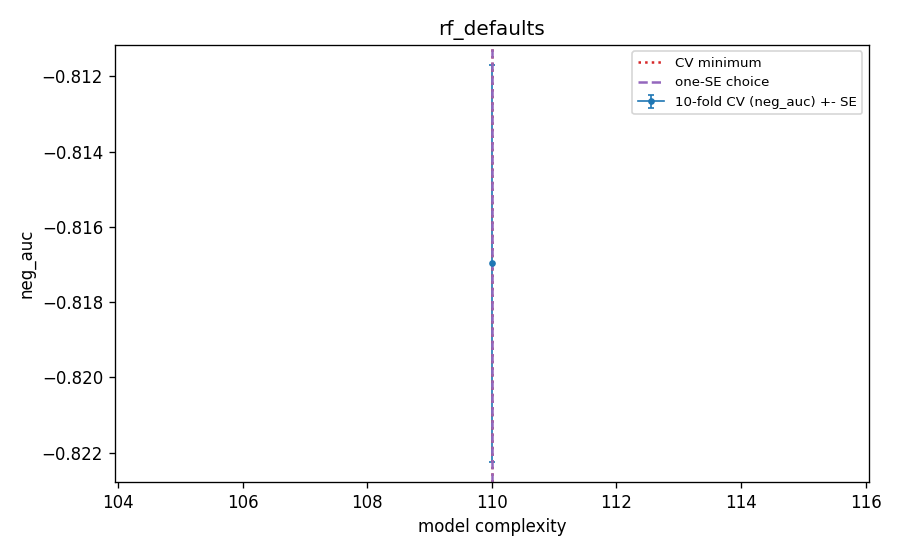

The table this chart was drawn from, first rows:
frac, mf, leaf, k, cw, complexity, cv_neg_auc, cv_se, cv_auc, cv_log_loss, val_auc_tuning_fit, cv_error_pooled_youden, cv_oob_auc, cv_oob_log_loss, is_cv_min, is_one_se, is_one_se_plain
1.0, 24, 1, 600, , 110.0, -0.817, 0.005285, 0.817, 0.2841, 0.8213, 0.2918, 0.775, 0.2887, True, True, True
